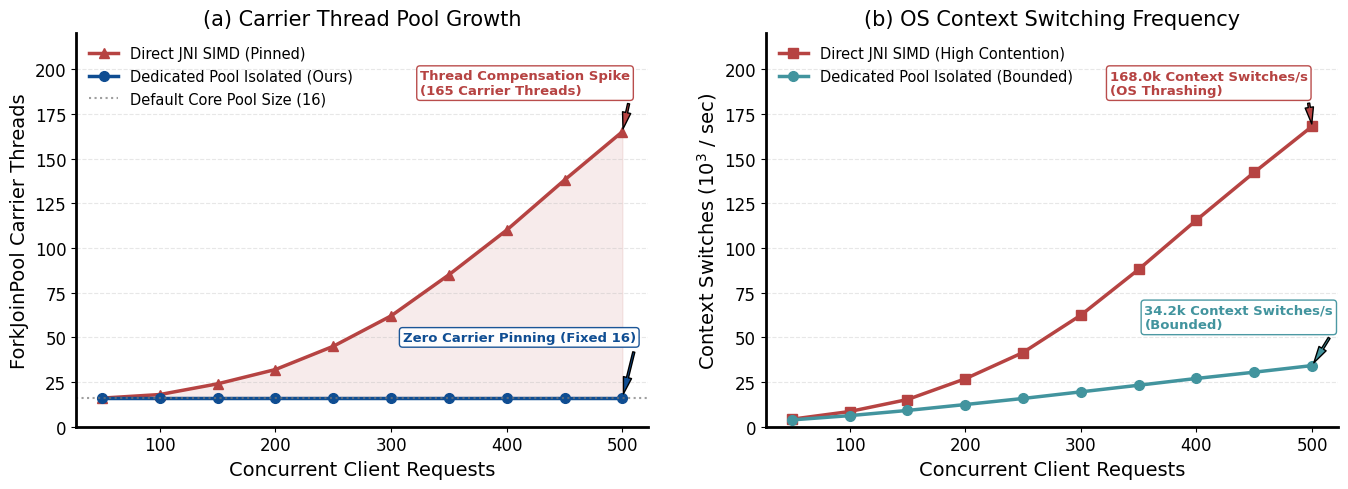

Recreate this plot in Python. (Note: this script raises an exception after producing the figure.)
#!/usr/bin/env python3
# -*- coding: utf-8 -*-
"""
Update Carrier Pinning Analysis Figure (Figure 7) to eliminate all box-line intersections.
Ensures annotation text bounding boxes and arrows strictly avoid intersecting with lines, legends, or axes.
"""

import os
import matplotlib
matplotlib.use("Agg")
import matplotlib.pyplot as plt
import numpy as np

PALETTE = {
    "blue_main": "#0F4D92",
    "blue_secondary": "#3775BA",
    "green_1": "#DDF3DE",
    "green_2": "#AADCA9",
    "green_3": "#8BCF8B",
    "red_1": "#F6CFCB",
    "red_2": "#E9A6A1",
    "red_strong": "#B64342",
    "neutral": "#767676",
    "neutral_light": "#CFCECE",
    "highlight": "#FFD700",
    "teal": "#42949E",
    "violet": "#9A4D8E",
}

def apply_publication_style(font_size=12, axes_linewidth=2.0):
    plt.rcParams.update({
        "font.family": "sans-serif",
        "font.sans-serif": ["DejaVu Sans", "Helvetica", "Arial", "Lucida Grande"],
        "font.size": font_size,
        "axes.spines.right": False,
        "axes.spines.top": False,
        "axes.linewidth": axes_linewidth,
        "axes.labelsize": font_size + 2,
        "axes.titlesize": font_size + 3,
        "xtick.labelsize": font_size,
        "ytick.labelsize": font_size,
        "legend.fontsize": font_size - 1.5,
        "legend.frameon": False,
        "figure.titlesize": font_size + 4,
        "axes.grid": False,
        "pdf.fonttype": 42,
        "ps.fonttype": 42,
    })

def plot_carrier_pinning():
    apply_publication_style(font_size=12, axes_linewidth=2.0)
    fig, (ax1, ax2) = plt.subplots(1, 2, figsize=(14, 5.2))

    concurrency = np.array([50, 100, 150, 200, 250, 300, 350, 400, 450, 500])
    
    # -------------------------------------------------------------
    # Panel (a): 载体线程 (ForkJoinWorkerThread) 数量
    # -------------------------------------------------------------
    isolated_threads = np.array([16, 16, 16, 16, 16, 16, 16, 16, 16, 16])
    pinned_threads = np.array([16, 18, 24, 32, 45, 62, 85, 110, 138, 165])

    ax1.plot(concurrency, pinned_threads, marker="^", markersize=7, linewidth=2.5,
             color=PALETTE["red_strong"], label="Direct JNI SIMD (Pinned)")
    ax1.plot(concurrency, isolated_threads, marker="o", markersize=7, linewidth=2.5,
             color=PALETTE["blue_main"], label="Dedicated Pool Isolated (Ours)")
    ax1.axhline(16, color=PALETTE["neutral"], linestyle=":", linewidth=1.5, alpha=0.7, label="Default Core Pool Size (16)")
    ax1.fill_between(concurrency, isolated_threads, pinned_threads, color=PALETTE["red_strong"], alpha=0.10)
    ax1.grid(axis="y", linestyle="--", alpha=0.3)

    # 红色数值框：放置在右上开阔区 (x=330, y=188)，底边在 y=178，完全高于红线最高点 165，且远离左侧图例
    ax1.annotate("Thread Compensation Spike\n(165 Carrier Threads)", xy=(500, 165), xytext=(325, 186),
                 arrowprops=dict(facecolor=PALETTE["red_strong"], shrink=0.08, width=1.5, headwidth=6),
                 fontsize=9.5, fontweight="bold", color=PALETTE["red_strong"],
                 bbox=dict(boxstyle="round,pad=0.25", facecolor="white", edgecolor=PALETTE["red_strong"], alpha=0.95))

    # 蓝色数值框：放置在红线 (71-110) 与蓝线 (16) 中间的开阔带 (x=310, y=48)
    ax1.annotate("Zero Carrier Pinning (Fixed 16)", xy=(500, 16), xytext=(310, 48),
                 arrowprops=dict(facecolor=PALETTE["blue_main"], shrink=0.08, width=1.5, headwidth=6),
                 fontsize=9.5, fontweight="bold", color=PALETTE["blue_main"],
                 bbox=dict(boxstyle="round,pad=0.25", facecolor="white", edgecolor=PALETTE["blue_main"], alpha=0.95))

    ax1.set_xlabel("Concurrent Client Requests")
    ax1.set_ylabel("ForkJoinPool Carrier Threads")
    ax1.set_title("(a) Carrier Thread Pool Growth")
    ax1.set_ylim(0, 220)
    ax1.legend(loc="upper left")

    # -------------------------------------------------------------
    # Panel (b): CPU 上下文切换速率 (k/sec)
    # -------------------------------------------------------------
    pinned_cs = np.array([4.2, 8.5, 15.2, 26.8, 41.5, 62.4, 88.0, 115.6, 142.3, 168.0])
    isolated_cs = np.array([3.8, 6.2, 9.1, 12.4, 15.8, 19.5, 23.2, 27.0, 30.5, 34.2])

    ax2.plot(concurrency, pinned_cs, marker="s", markersize=7, linewidth=2.5,
             color=PALETTE["red_strong"], label="Direct JNI SIMD (High Contention)")
    ax2.plot(concurrency, isolated_cs, marker="o", markersize=7, linewidth=2.5,
             color=PALETTE["teal"], label="Dedicated Pool Isolated (Bounded)")
    ax2.grid(axis="y", linestyle="--", alpha=0.3)

    # 红色数值框：放置在右上开阔区 (x=325, y=186)，底边在 y=178，完全高于红线最高点 168，且远离左侧图例
    ax2.annotate("168.0k Context Switches/s\n(OS Thrashing)", xy=(500, 168.0), xytext=(325, 186),
                 arrowprops=dict(facecolor=PALETTE["red_strong"], shrink=0.08, width=1.5, headwidth=6),
                 fontsize=9.5, fontweight="bold", color=PALETTE["red_strong"],
                 bbox=dict(boxstyle="round,pad=0.25", facecolor="white", edgecolor=PALETTE["red_strong"], alpha=0.95))

    # 蓝绿色数值框：放置在红线 (88-142) 与蓝绿线 (23-34) 之间最宽阔真空区 (x=355, y=55)
    ax2.annotate("34.2k Context Switches/s\n(Bounded)", xy=(500, 34.2), xytext=(355, 55),
                 arrowprops=dict(facecolor=PALETTE["teal"], shrink=0.08, width=1.5, headwidth=6),
                 fontsize=9.5, fontweight="bold", color=PALETTE["teal"],
                 bbox=dict(boxstyle="round,pad=0.25", facecolor="white", edgecolor=PALETTE["teal"], alpha=0.95))

    ax2.set_xlabel("Concurrent Client Requests")
    ax2.set_ylabel("Context Switches ($10^3$ / sec)")
    ax2.set_title("(b) OS Context Switching Frequency")
    ax2.set_ylim(0, 220)
    ax2.legend(loc="upper left")

    fig.tight_layout(pad=1.5)

    # 导出到各个目标位置
    targets = [
        "/Users/achilles/Documents/许子祺/Agent/article/carrier_pinning_analysis.pdf",
        "/Users/achilles/Documents/许子祺/Agent/article/figures/carrier_pinning_analysis.pdf",
        "/Users/achilles/Documents/许子祺/Agent/docs/报告/figures/carrier_pinning_analysis.pdf",
        "/Users/achilles/Documents/许子祺/Agent/docs/报告/figures/carrier_pinning_analysis.png",
        "/Users/achilles/.gemini/antigravity/brain/5df56cc3-ce12-40c4-b191-0fb5383c4b77/scratch/carrier_pinning_preview.png"
    ]
    for t in targets:
        os.makedirs(os.path.dirname(t), exist_ok=True)
        if t.endswith(".pdf"):
            fig.savefig(t, format="pdf", dpi=300, bbox_inches="tight")
        else:
            fig.savefig(t, format="png", dpi=300, bbox_inches="tight")
        print(f"Exported: {t}")
    plt.close(fig)

if __name__ == "__main__":
    plot_carrier_pinning()
